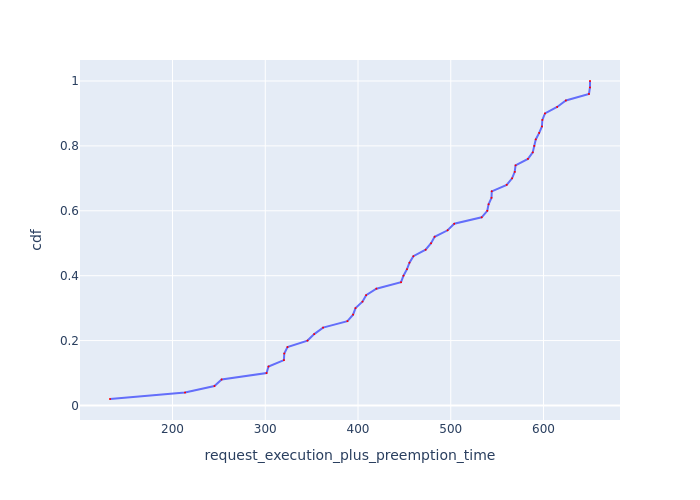

The file beside this chart, header and first rows:
Request Id, request_execution_plus_preemption_time, cdf
0_45, 132.6, 0.02
0_2, 213.5, 0.04
0_49, 245.2, 0.06
0_34, 253, 0.08
0_36, 301.4, 0.1
0_30, 303.5, 0.12
0_23, 320.1, 0.14
0_48, 320.5, 0.16
0_43, 324, 0.18
0_20, 345.6, 0.2
0_10, 352.8, 0.22
0_6, 362.3, 0.24
0_18, 388.6, 0.26
0_15, 394.7, 0.28
0_1, 397.3, 0.3
0_40, 404.8, 0.32
0_25, 408.8, 0.34
0_21, 419.8, 0.36
0_28, 446.4, 0.38
0_38, 449, 0.4
0_37, 452.8, 0.42
0_33, 455.5, 0.44
0_47, 459.7, 0.46
0_35, 472.9, 0.48
0_12, 478.8, 0.5
0_41, 482.6, 0.52
0_31, 496.6, 0.54
0_22, 503.8, 0.56
0_44, 533.3, 0.58
0_11, 539.4, 0.6
0_14, 540.8, 0.62
0_17, 544, 0.64
0_46, 544.2, 0.66
0_19, 560.3, 0.68
0_7, 566.1, 0.7
0_39, 569, 0.72
0_42, 569.9, 0.74
0_3, 583.2, 0.76
0_9, 588.4, 0.78
0_13, 590.1, 0.8
0_26, 591.7, 0.82
0_32, 595.4, 0.84
0_27, 598.4, 0.86
0_24, 598.8, 0.88
0_29, 601.6, 0.9
0_8, 614.7, 0.92
0_16, 624.2, 0.94
0_4, 649, 0.96
0_5, 650.1, 0.98
0_0, 650.2, 1.0
